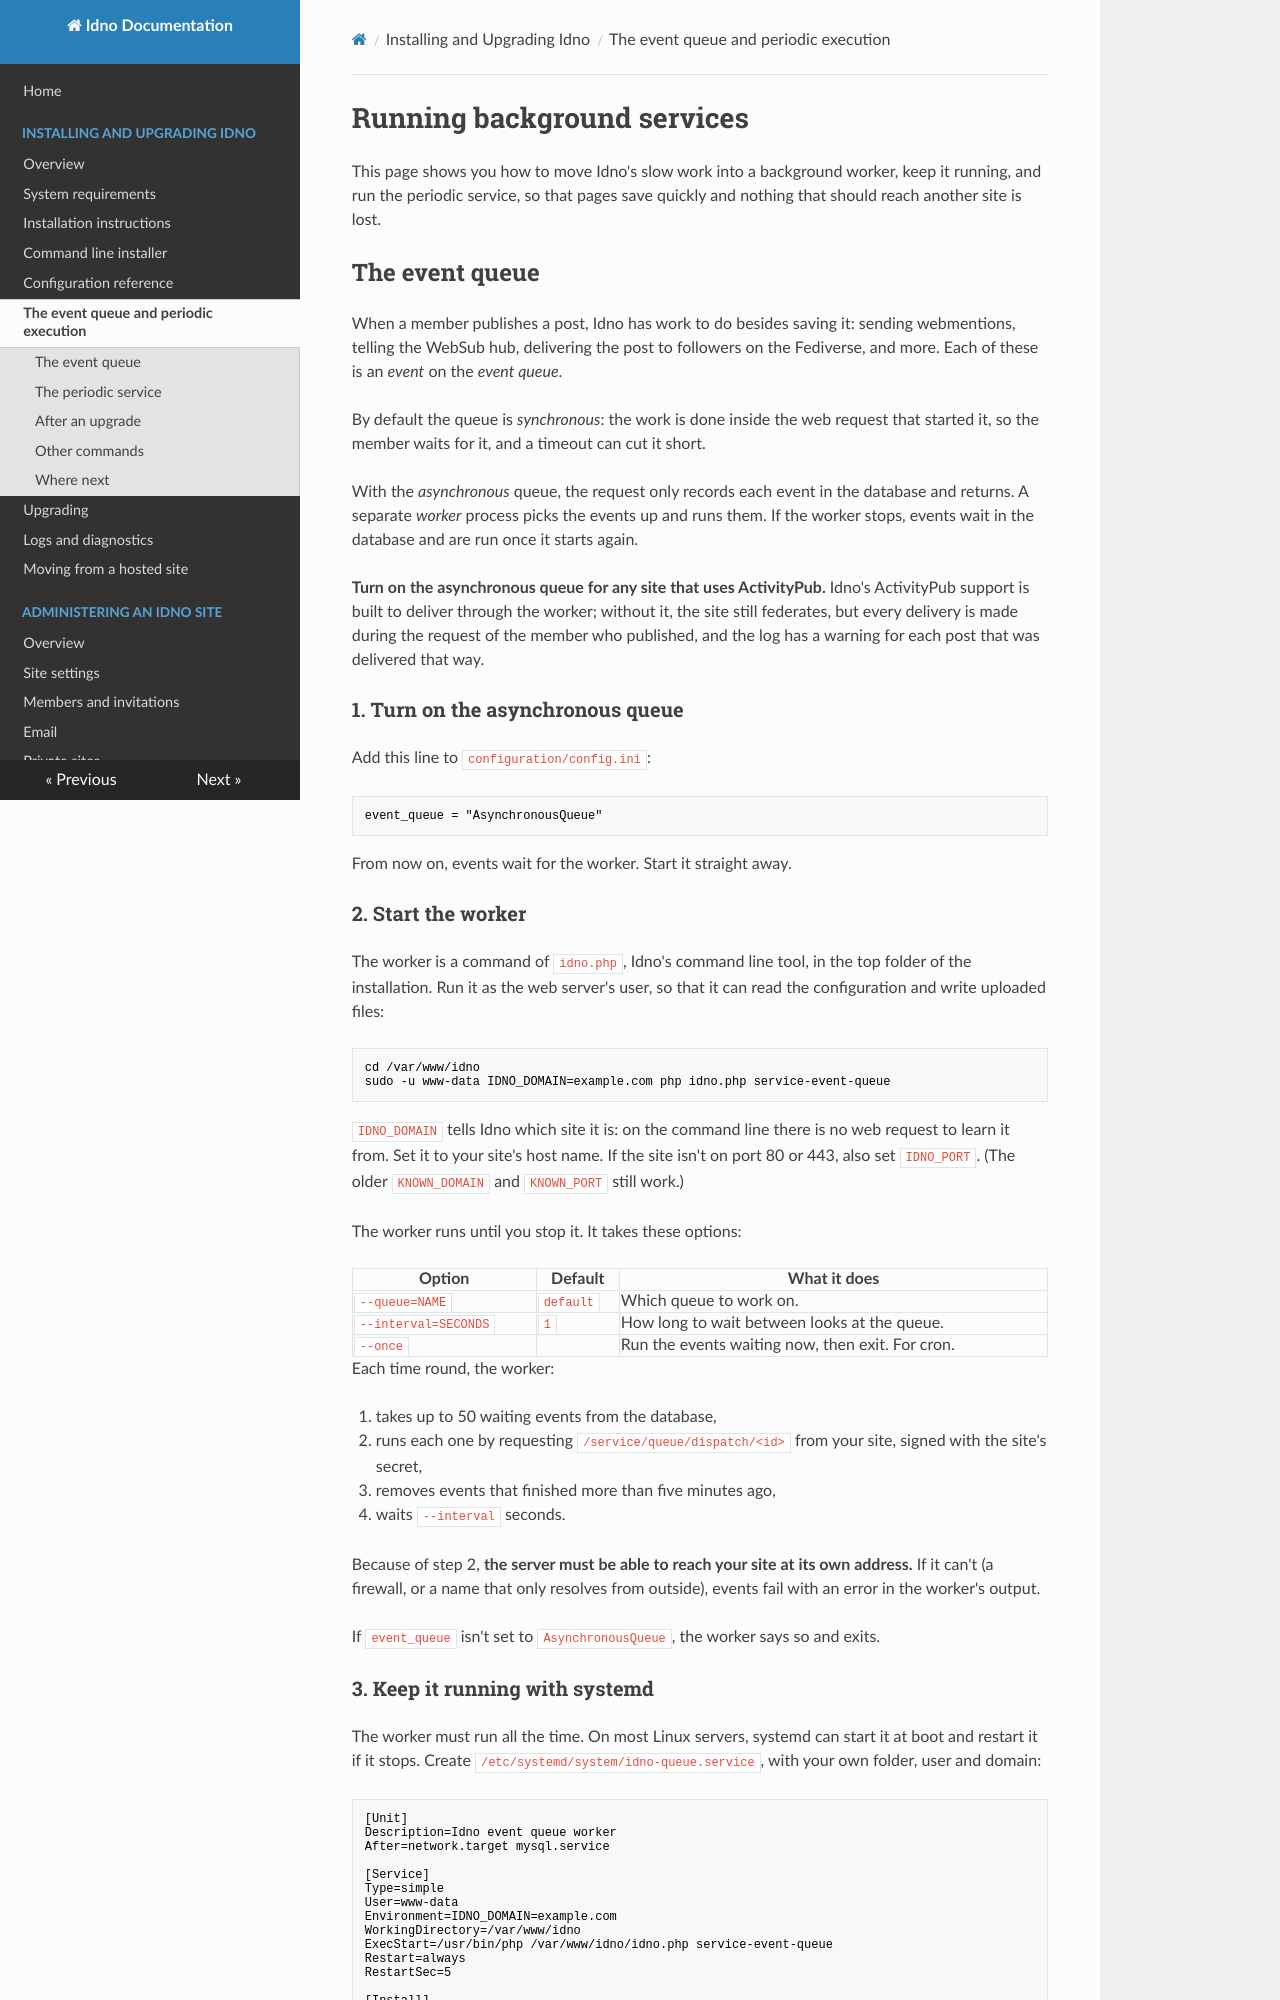

repository: idno/idno · page: install/advanced/index.html · generator: mkdocs

# Running background services

This page shows you how to move Idno's slow work into a background worker, keep it running, and run the periodic service, so that pages save quickly and nothing that should reach another site is lost.

## The event queue

When a member publishes a post, Idno has work to do besides saving it: sending webmentions, telling the WebSub hub, delivering the post to followers on the Fediverse, and more. Each of these is an *event* on the *event queue*.

By default the queue is *synchronous*: the work is done inside the web request that started it, so the member waits for it, and a timeout can cut it short.

With the *asynchronous* queue, the request only records each event in the database and returns. A separate *worker* process picks the events up and runs them. If the worker stops, events wait in the database and are run once it starts again.

**Turn on the asynchronous queue for any site that uses ActivityPub.** Idno's ActivityPub support is built to deliver through the worker; without it, the site still federates, but every delivery is made during the request of the member who published, and the log has a warning for each post that was delivered that way.

### 1. Turn on the asynchronous queue

Add this line to `configuration/config.ini`:

```ini
event_queue = "AsynchronousQueue"
```

From now on, events wait for the worker. Start it straight away.

### 2. Start the worker

The worker is a command of `idno.php`, Idno's command line tool, in the top folder of the installation. Run it as the web server's user, so that it can read the configuration and write uploaded files:

```bash
cd /var/www/idno
sudo -u www-data IDNO_DOMAIN=example.com php idno.php service-event-queue
```

`IDNO_DOMAIN` tells Idno which site it is: on the command line there is no web request to learn it from. Set it to your site's host name. If the site isn't on port 80 or 443, also set `IDNO_PORT`. (The older `KNOWN_DOMAIN` and `KNOWN_PORT` still work.)

The worker runs until you stop it. It takes these options:

| Option | Default | What it does |
|---|---|---|
| `--queue=NAME` | `default` | Which queue to work on. |
| `--interval=SECONDS` | `1` | How long to wait between looks at the queue. |
| `--once` | | Run the events waiting now, then exit. For cron. |

Each time round, the worker:

1. takes up to 50 waiting events from the database,
2. runs each one by requesting `/service/queue/dispatch/<id>` from your site, signed with the site's secret,
3. removes events that finished more than five minutes ago,
4. waits `--interval` seconds.

Because of step 2, **the server must be able to reach your site at its own address.** If it can't (a firewall, or a name that only resolves from outside), events fail with an error in the worker's output.

If `event_queue` isn't set to `AsynchronousQueue`, the worker says so and exits.
